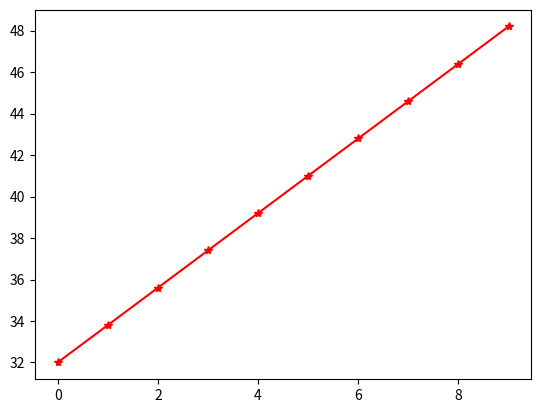

Generate this figure with matplotlib:
# Creating Custom Generated Data

import matplotlib.pyplot as plt
import random

# y = mx + c
# F = 1.8*C + 32

x = list(range(0, 10)) # Celsius Temperatiure
y = [1.8 * F + 32 for F in x] # Noisy Fahrenheit Temperature
# y = [1.8*F + 32 + random.randint(-3, 3) for F in x] # Noisy Fahrenheit Temperature

print(f'X: {x}')
print(f'Y: {y}')

plt.plot(x, y, '-*r')
plt.show()


